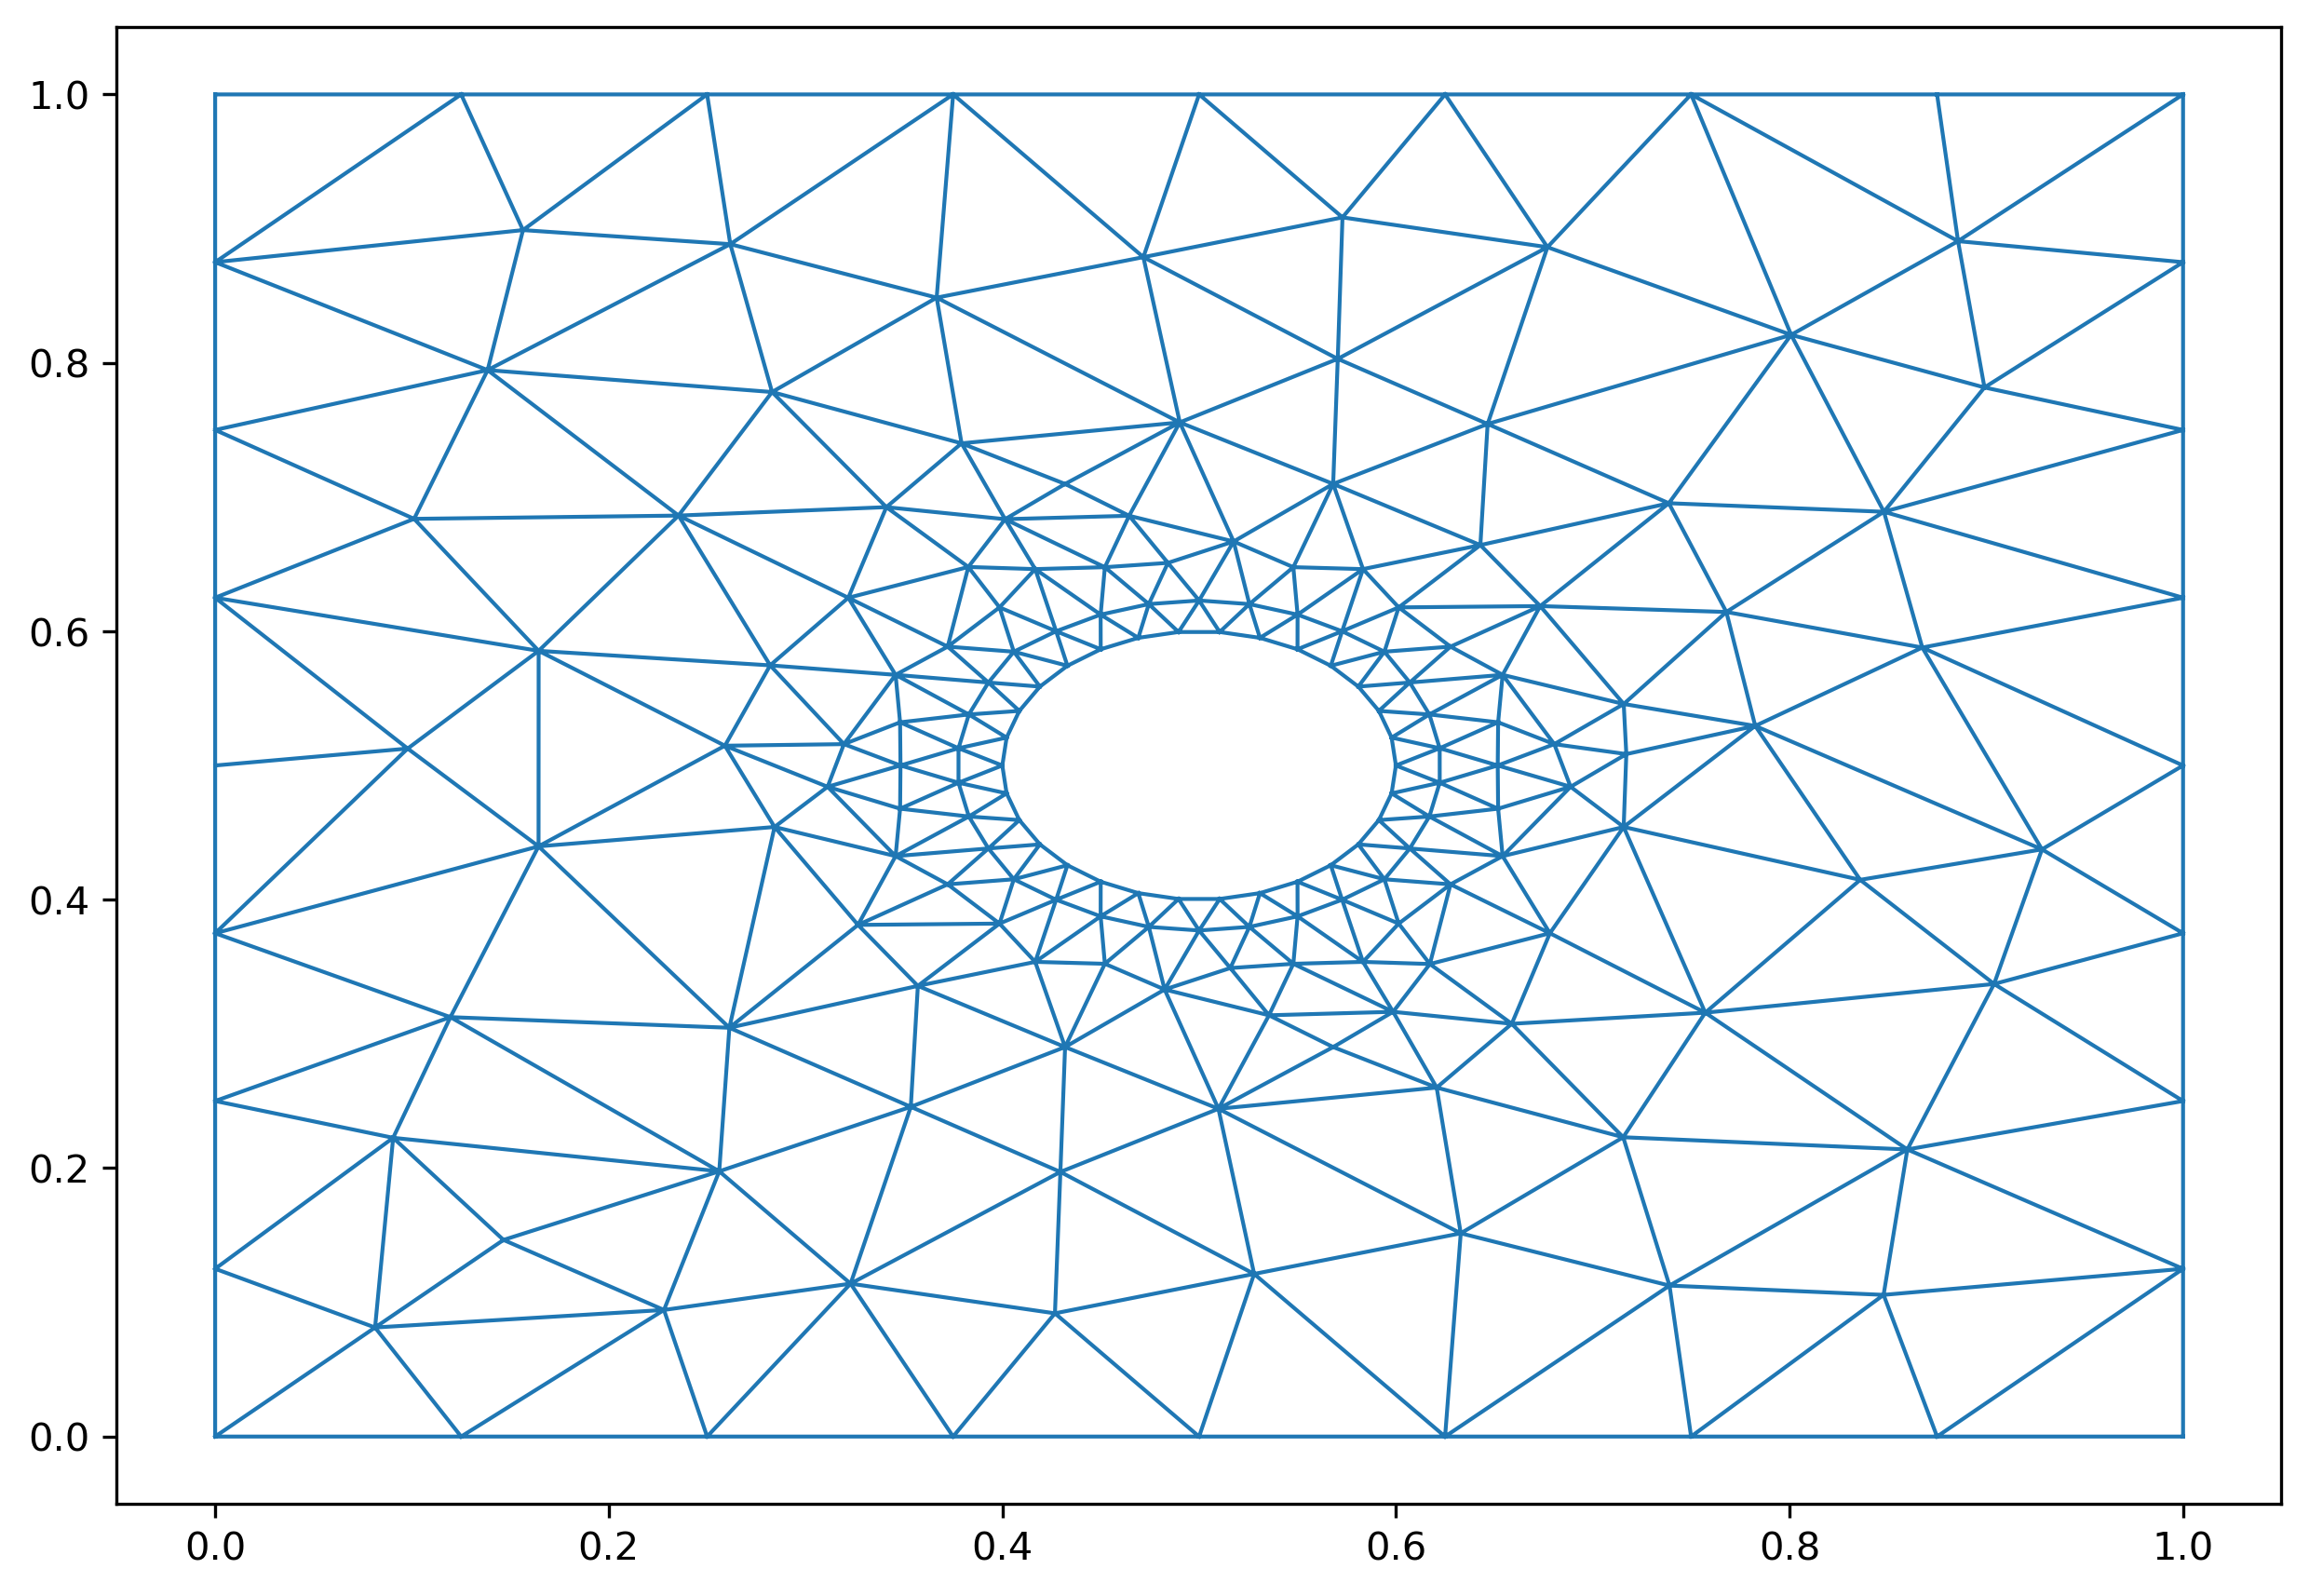

Values plotted in this chart, from the file beside it:
0.0, 0.0, 21, 20, 34, 0, 192
0.0, 1.0, 21, 106, 22, 1, 170
1.0, 1.0, 106, 34, 56, 2, 182
1.0, 0.0, 75, 72, 95, 3, 169
0.6, 0.5, 17, 47, 18, 5, 4
0.5978, 0.5208, 17, 16, 36, 6, 5
0.5914, 0.5407, 55, 8, 7, 6, 7
0.5809, 0.5588, 57, 72, 24, 8, 7
0.5669, 0.5743, 25, 72, 75, 8, 9
0.55, 0.5866, 41, 23, 22, 9, 10
0.5309, 0.5951, 71, 36, 45, 11, 10
0.5105, 0.5995, 72, 57, 82, 11, 12
0.4895, 0.5995, 24, 72, 25, 12, 13
0.4691, 0.5951, 74, 45, 58, 14, 13
0.45, 0.5866, 65, 47, 114, 15, 14
0.4331, 0.5743, 46, 81, 117, 15, 16
0.4191, 0.5588, 15, 45, 16, 17, 16
0.4086, 0.5407, 36, 16, 45, 18, 17
0.4022, 0.5208, 26, 25, 75, 18, 19
0.4, 0.5, 99, 71, 74, 19, 20
0.4022, 0.4792, 10, 9, 48, 20, 21
0.4086, 0.4593, 104, 126, 69, 22, 21
0.4191, 0.4412, 47, 90, 18, 23, 22
0.4331, 0.4257, 57, 24, 23, 24, 23
0.45, 0.4134, 10, 59, 11, 24, 25
0.4691, 0.4049, 71, 114, 36, 26, 25
0.4895, 0.4005, 93, 41, 106, 27, 26
0.5105, 0.4005, 12, 11, 54, 28, 27
0.5309, 0.4049, 89, 75, 95, 28, 29
0.55, 0.4134, 85, 78, 54, 30, 29
0.5669, 0.4257, 55, 70, 8, 30, 31
0.5809, 0.4412, 49, 84, 40, 32, 31
0.5914, 0.4593, 97, 98, 70, 32, 33
0.5978, 0.4792, 75, 89, 51, 4, 33
0.383, 0.462, 27, 26, 51, 64, 162
0.5479, 0.3522, 129, 130, 108, 66, 164
0.3929, 0.5618, 75, 51, 26, 110, 176
0.5479, 0.6478, 88, 95, 82, 63, 178
0.5727, 0.4, 30, 60, 31, 144, 145
0.652, 0.5322, 69, 62, 76, 141, 190
0.45, 0.6124, 54, 59, 92, 142, 183
0.4058, 0.4152, 60, 76, 31, 138, 180
0.3777, 0.4871, 76, 32, 31, 135, 165
0.5833, 0.3537, 148, 171, 151, 147, 179
0.55, 0.3876, 82, 86, 67, 123, 167
0.4058, 0.5848, 68, 120, 99, 165, 64
0.3481, 0.4678, 85, 101, 49, 167, 66
0.383, 0.538, 65, 90, 47, 162, 141
0.55, 0.6124, 97, 70, 55, 164, 142
0.4521, 0.6477, 9, 8, 70, 169, 135
0.6071, 0.5618, 101, 92, 109, 170, 123
0.5, 0.3771, 68, 99, 84, 145, 63
0.617, 0.538, 149, 172, 153, 174, 177
0.6542, 0.5675, 69, 76, 60, 176, 138
0.5, 0.6229, 52, 5, 87, 177, 110
0.5942, 0.5848, 117, 118, 119, 178, 147
0.3458, 0.4325, 126, 125, 62, 179, 3
0.4273, 0.4, 6, 50, 7, 180, 1
0.4273, 0.6, 76, 96, 32, 182, 144
0.5256, 0.6202, 21, 34, 106, 190, 0
0.5942, 0.4152, 13, 40, 14, 192, 174
... 273 more rows
